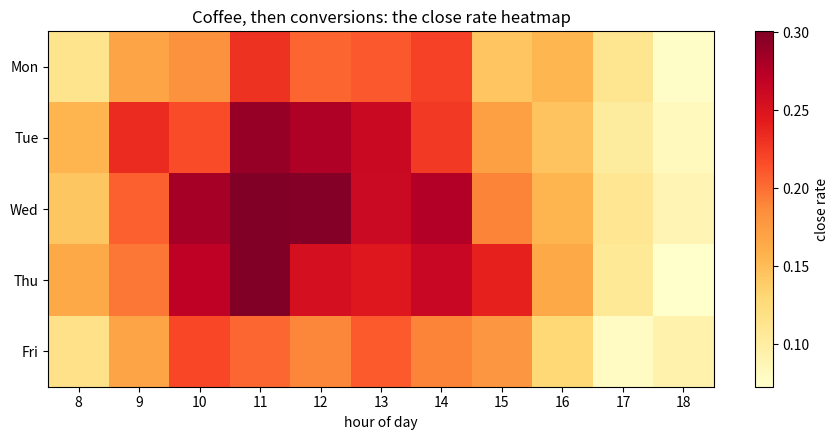

The script that saved this image:
"""Coffee, Then Conversions - find the timing rhythm behind closed deals."""
import os
import numpy as np
import pandas as pd
import matplotlib.pyplot as plt

rng = np.random.default_rng(27)
N = 20000

hour = rng.integers(8, 19, N)
dow = rng.integers(0, 5, N)
rep_skill = rng.normal(0, 1, N)
deal_size = rng.gamma(2, 1, N)

# the rhythm: mid morning and early afternoon close best, midweek peaks
hour_effect = np.exp(-((hour - 10.5) ** 2) / 6) + 0.8 * np.exp(-((hour - 14) ** 2) / 5)
dow_effect = np.array([0.8, 1.0, 1.1, 1.0, 0.7])[dow]
p = 0.10 + 0.18 * hour_effect * dow_effect + 0.04 * rep_skill - 0.01 * deal_size
p = np.clip(p, 0.02, 0.95)
closed = rng.random(N) < p

df = pd.DataFrame({"hour": hour, "dow": dow, "closed": closed})
grid = df.pivot_table(index="dow", columns="hour", values="closed", aggfunc="mean")
best = grid.stack().idxmax()
lift = grid.max().max() / grid.min().min() - 1

print(f"Best window: day {best[0]} at {best[1]}:00")
print(f"Close rate lift from worst to best window: {lift*100:.0f}%")

os.makedirs("outputs", exist_ok=True)
plt.figure(figsize=(9, 4.5))
plt.imshow(grid.values, aspect="auto", cmap="YlOrRd")
plt.colorbar(label="close rate")
plt.yticks(range(5), ["Mon", "Tue", "Wed", "Thu", "Fri"])
plt.xticks(range(grid.shape[1]), grid.columns)
plt.xlabel("hour of day")
plt.title("Coffee, then conversions: the close rate heatmap")
plt.tight_layout()
plt.savefig("outputs/timing_of_closing.png", dpi=120)
print("Saved outputs/timing_of_closing.png")
